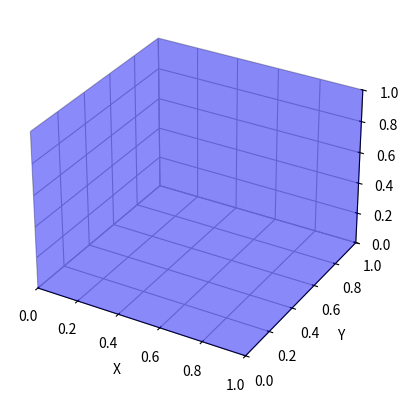

Write Python code to recreate this figure.
from mpl_toolkits.mplot3d.art3d import Poly3DCollection
import numpy as np
import matplotlib.pyplot as plt

fig = plt.figure()
ax = fig.add_subplot(111, projection='3d')

# Создание списка вершин параллелепипеда
vertices = np.array([(0, 0, 0),
                     (1, 0, 0),
                     (1, 1, 0),
                     (0, 1, 0),
                     (0, 0, 1),
                     (1, 0, 1),
                     (1, 1, 1),
                     (0, 1, 1)])

# Создание списка граней параллелепипеда
faces = np.array([(0, 1, 2, 3),
                  (0, 1, 5, 4),
                  (1, 2, 6, 5),
                  (2, 3, 7, 6),
                  (3, 0, 4, 7),
                  (4, 5, 6, 7)])

# Использование созданных списков вершин и граней для построения параллелепипеда
ax.add_collection3d(
    Poly3DCollection([vertices[face] for face in faces], alpha=.25, facecolor='b')
)
# установить размеры осей и названия
ax.set_xlim([0,1])
ax.set_ylim([0,1])
ax.set_zlim([0,1])
ax.set_xlabel('X')
ax.set_ylabel('Y')
ax.set_zlabel('Z')

plt.show()